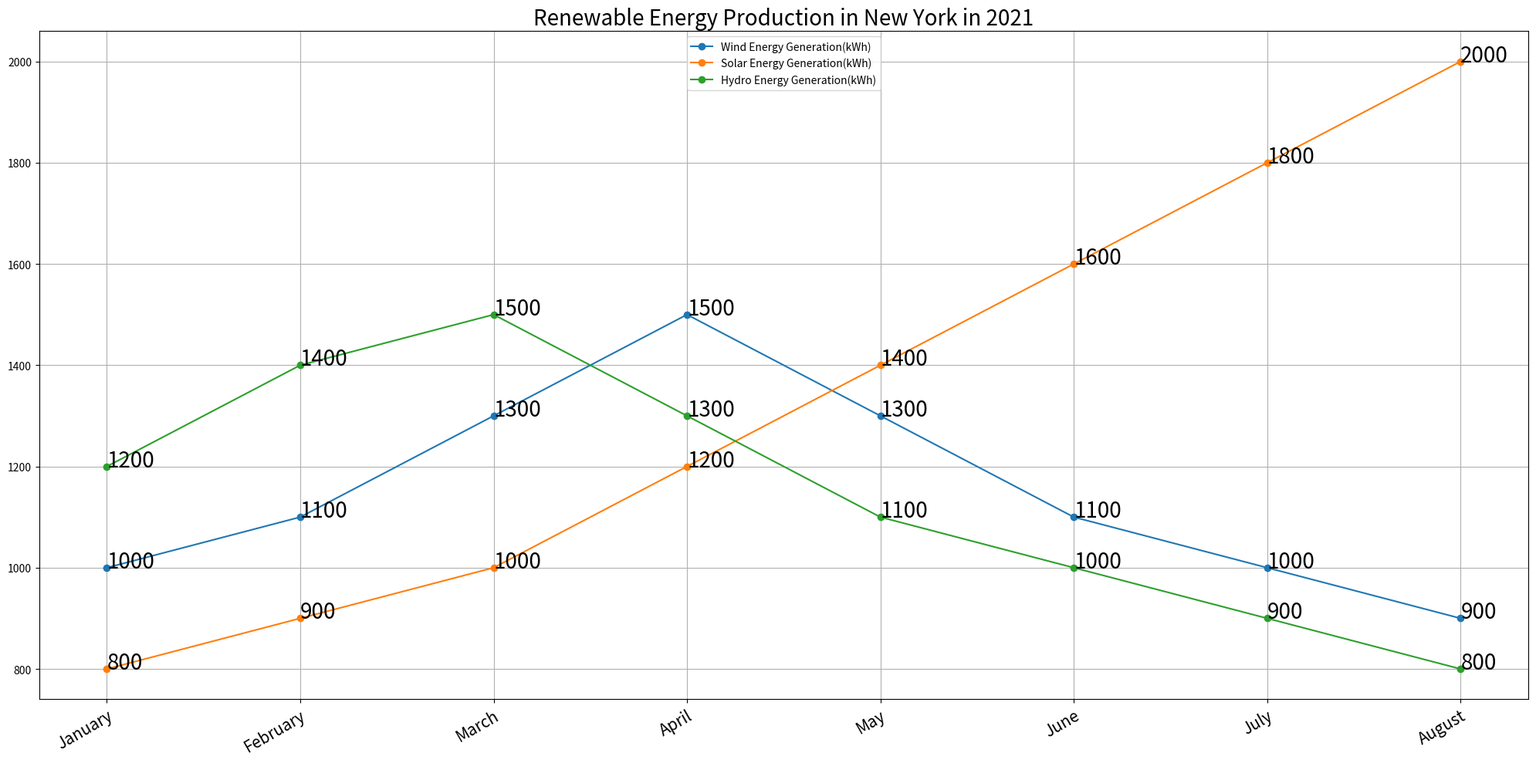

This figure's Python source: (Note: this script raises an exception after producing the figure.)

import matplotlib.pyplot as plt
import numpy as np

plt.rcParams['figure.figsize']=(20,10)

x = ['January','February','March','April','May','June','July','August']
y1 = [1000,1100,1300,1500,1300,1100,1000,900]
y2 = [800,900,1000,1200,1400,1600,1800,2000]
y3 = [1200,1400,1500,1300,1100,1000,900,800]

fig = plt.figure()
ax1 = fig.add_subplot(1,1,1)
ax1.plot(x,y1,label='Wind Energy Generation(kWh)',marker='o')
ax1.plot(x,y2,label='Solar Energy Generation(kWh)',marker='o')
ax1.plot(x,y3,label='Hydro Energy Generation(kWh)',marker='o')
ax1.legend(loc='upper center')
ax1.set_title('Renewable Energy Production in New York in 2021',fontsize=20)
ax1.grid(True)
ax1.set_xticks(np.arange(len(x)))
ax1.set_xticklabels(x, fontsize=15,rotation=30,ha='right',wrap=True)

for i,j in zip(x,y1):
    ax1.annotate(str(j),xy=(i,j),fontsize=20)
for i,j in zip(x,y2):
    ax1.annotate(str(j),xy=(i,j),fontsize=20)
for i,j in zip(x,y3):
    ax1.annotate(str(j),xy=(i,j),fontsize=20)

fig.tight_layout()
plt.savefig(r'line chart/png/139.png')
plt.clf()
